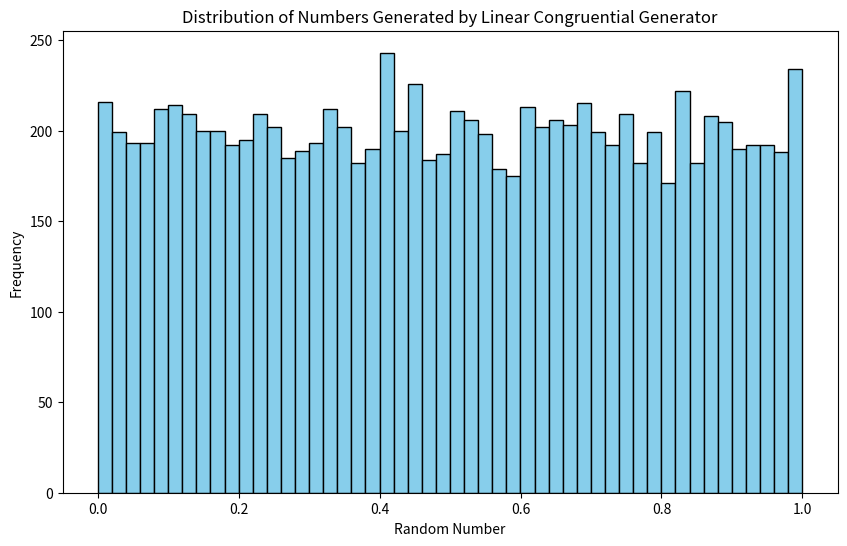

Reproduce this figure in Python.
import matplotlib.pyplot as plt

# Parameters for the LCG
m = 2**31  # modulus
a = 1103515245  # multiplier
c = 12345  # increment
seed = 42  # initial seed (X0)

# Generate a sequence of pseudorandom numbers
def linear_congruential_generator(n, seed, a, c, m):
    numbers = []
    X = seed
    for _ in range(n):
        X = (a * X + c) % m
        numbers.append(X / m)  # Normalize to [0, 1]
    return numbers

# Number of random numbers to generate
n = 10000

# Generate random numbers using LCG
random_numbers = linear_congruential_generator(n, seed, a, c, m)

# Plot the distribution
plt.figure(figsize=(10, 6))
plt.hist(random_numbers, bins=50, color='skyblue', edgecolor='black')
plt.title("Distribution of Numbers Generated by Linear Congruential Generator")
plt.xlabel("Random Number")
plt.ylabel("Frequency")
plt.show()
